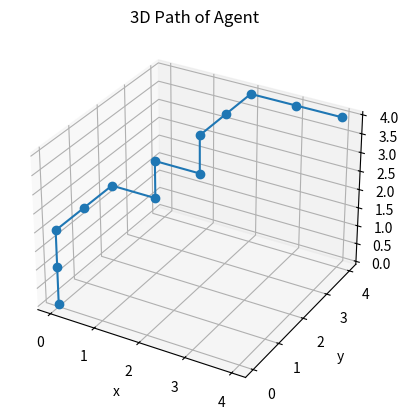

Write the Python code that produced this figure.
import itertools
from random import uniform,randint
from numpy import argmax,sqrt,log10
import matplotlib.pyplot as plt

# define start and goal points ,dimension and envirment size, also check result of selcted step 
class LineMove:
    def __init__(self,dim=3,dima=5):
        self.start=tuple([0]*dim)
        self.goal=tuple([dima-1]*dim)
        self.size=dima
        self.state=self.start
    
    def reset(self):
        self.state=self.start
        return self.state

    def step(self,action):
        x=self.state
        index=int(action/2)
        dir=action%2
        list_x_index=list(x)
        if dir==0:
            list_x_index[index] =min(list_x_index[index] +1,self.size-1)
        else:
            list_x_index[index] =max(0,list_x_index[index] -1)
        
        self.state=tuple(list_x_index)
        
        if self.state == self.goal:
            return self.state,sqrt(len(self.state)*2*self.size**2),True
        else:
            return self.state,-1,False

# make an instance and initialize q dict with required keys and zero values 
move=LineMove()
q={}
for key in itertools.product(range(move.size),repeat=(len_:=len(move.state))):
    q[key]=[0]*(2*len_)



alpha=0.5 
gamma=0.9
path_=[move.start]

#  learning process and adding final path 
for eq in range(last:=move.size**len_):
    epsilon=0.3/(1+log10(eq/2+1))
    state=move.reset()
    done=False
    while not done:
        
        if uniform(0,1)<epsilon:
            action=randint(0,len_*2-1)
        else:
            action=int(argmax(q[state]))
        
        new_state,reward,done=move.step(action)
        best_next=max(q[new_state])
        q[state][action]= q[state][action]+ alpha*(reward+gamma*best_next- q[state][action])

        state= new_state

        if eq==last-1:
            path_.append(state)

# ========== show in matplotlib =======
if len_==3:
    x,y,z=zip(*path_)
    fig=plt.figure()
    ax=fig.add_subplot(111,projection='3d')
    ax.plot(x,y,z,marker='o')
    ax.set_xlabel('x')
    ax.set_ylabel('y')
    ax.set_zlabel('z')
    ax.set_title('3D Path of Agent')
    
elif len_==2:
    x,y=zip(*path_)
    plt.plot(x,y,marker='o')
    plt.xlabel('x')
    plt.ylabel('y')
    plt.title('2D Path of Agent')


plt.show()

